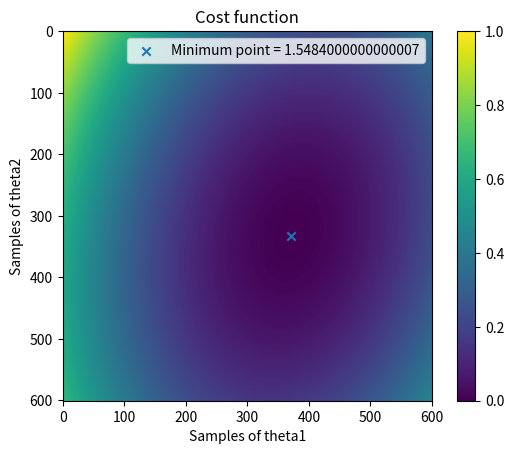

Generate this figure with matplotlib:
import numpy as np
import matplotlib.pyplot as plt

def J_func(theta1,theta2):
  return (theta1**2)+(theta2**2) + 3*((theta1-1)**2) + ((theta2-1)**2)\
          + theta1*theta2

def gridSearch1(XMIN, XMAX, DX, YMIN, YMAX, DY):
    theta1_min = 0
    theta2_min = 0
    J_min = float('inf')
    for theta1 in np.arange(XMIN, XMAX + DX, DX):
        for theta2 in np.arange(YMIN, YMAX + DY, DY):
            J = J_func(theta1, theta2)
            if J < J_min:
                J_min = J
                theta1_min = theta1
                theta2_min = theta2

    return J_min, theta1_min, theta2_min

def gridSearch2(XMIN, XMAX, DX, YMIN, YMAX, DY):
    theta1 = np.arange(XMIN, XMAX + DX, DX)
    theta2 = np.arange(YMIN, YMAX + DY, DY)
    computeJ = np.zeros((np.shape(theta1)[0],np.shape(theta2)[0]))
    for i in range(0,np.shape(computeJ)[0]):
        for j in range(0,np.shape(computeJ)[1]):
            computeJ[i,j] = np.expand_dims(J_func(theta1[i],theta2[j]), axis=0)

    idxMin = np.unravel_index(np.argmin(computeJ), np.shape(computeJ))
    J_min = computeJ[idxMin[0], idxMin[1]]
    theta1_min = theta1[idxMin[0]]
    theta2_min = theta2[idxMin[1]]

    return J_min, theta1_min, theta2_min, computeJ, idxMin

XMIN = -3
XMAX = 3
DX = 0.01
YMIN = -3
YMAX = 3
DY = DX

#J_min, theta1_min, theta2_min = gridSearch1(XMIN, XMAX, DX, YMIN, YMAX, DY)
#print(f'min: {J_min} at ({theta1_min},{theta2_min})')
J_min2, theta1_min2, theta2_min2, teste, idx = gridSearch2(XMIN, XMAX, DX, YMIN, YMAX, DY)
print(f'min: {J_min2} at ({theta1_min2},{theta2_min2})')

leg = list()
plt.figure()
plt.imshow(np.transpose(teste))
plt.scatter(idx[0],idx[1], marker='x')
leg.append(f"Minimum point = {J_min2}")
plt.legend(leg)
plt.colorbar()
plt.xlabel("Samples of theta1")
plt.ylabel("Samples of theta2")
plt.title("Cost function")
plt.show()


